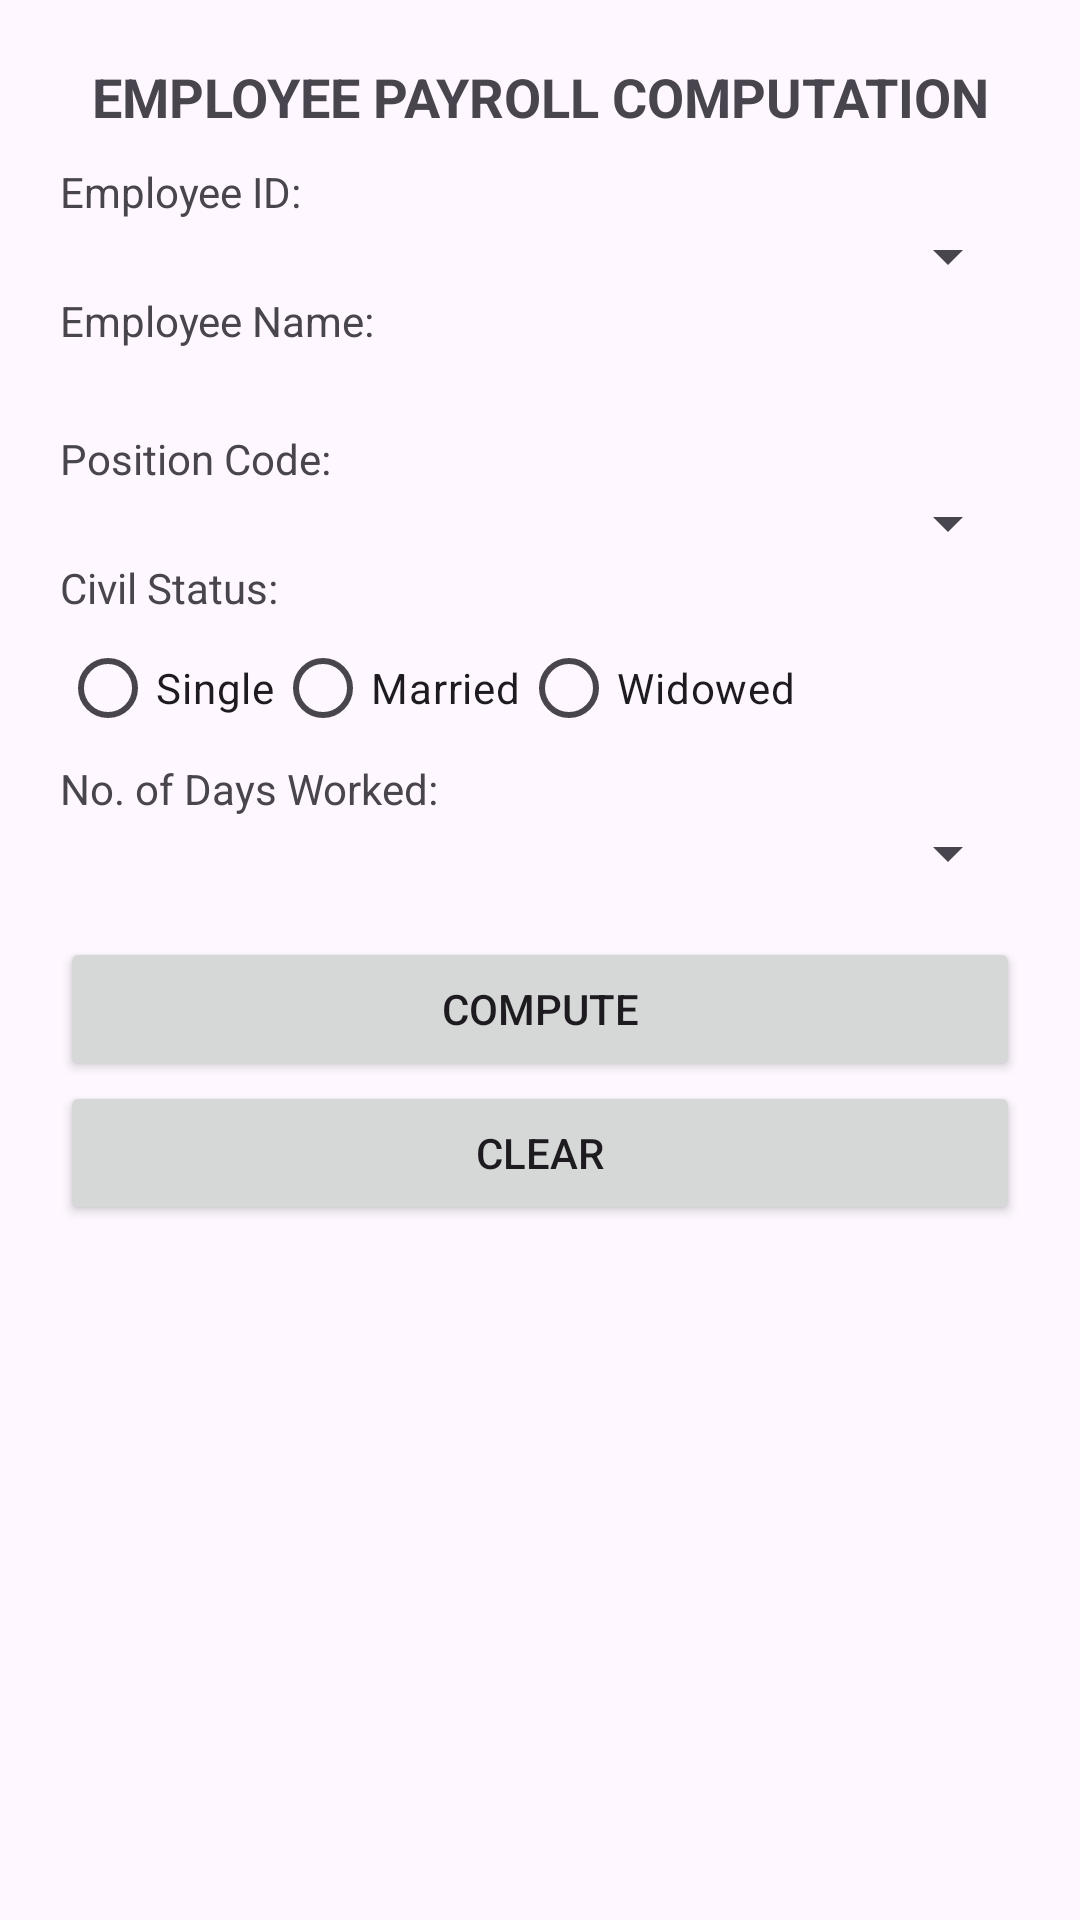

Write the Android layout XML for this screen, with the resource values it uses.
<!-- AndroidManifest.xml: application theme Theme.EmployeePayrollCalculator -->
<!-- res/layout/activity_main.xml -->
<?xml version="1.0" encoding="utf-8"?>
<ScrollView xmlns:android="http://schemas.android.com/apk/res/android"
    xmlns:app="http://schemas.android.com/apk/res-auto"
    xmlns:tools="http://schemas.android.com/tools"
    android:layout_width="match_parent"
    android:layout_height="match_parent"
    tools:context=".MainActivity">

    <LinearLayout
        android:layout_width="match_parent"
        android:layout_height="wrap_content"
        android:orientation="vertical"
        android:padding="20dp">

        <TextView
            android:text="EMPLOYEE PAYROLL COMPUTATION"
            android:textStyle="bold"
            android:textSize="18sp"
            android:gravity="center"
            android:layout_width="match_parent"
            android:layout_height="wrap_content"
            android:paddingBottom="10dp" />

        <TextView
            android:layout_width="match_parent"
            android:layout_height="wrap_content"
            android:text="Employee ID:" />

        <Spinner
            android:id="@+id/spinnerEmpId"
            android:layout_width="match_parent"
            android:layout_height="wrap_content" />

        <TextView
            android:layout_width="match_parent"
            android:layout_height="wrap_content"
            android:text="Employee Name:" />

        <TextView
            android:id="@+id/txtEmpName"
            android:layout_width="match_parent"
            android:layout_height="wrap_content"
            android:textStyle="bold"
            android:padding="4dp" />

        <TextView
            android:layout_width="match_parent"
            android:layout_height="wrap_content"
            android:text="Position Code:" />

        <Spinner
            android:id="@+id/spinnerPosition"
            android:layout_width="match_parent"
            android:layout_height="wrap_content" />

        <TextView
            android:layout_width="match_parent"
            android:layout_height="wrap_content"
            android:text="Civil Status:" />

        <RadioGroup
            android:id="@+id/rgStatus"
            android:orientation="horizontal"
            android:layout_width="match_parent"
            android:layout_height="wrap_content">
            <RadioButton
                android:id="@+id/rbSingle"
                android:layout_width="wrap_content"
                android:layout_height="wrap_content"
                android:text="Single" />
            <RadioButton
                android:id="@+id/rbMarried"
                android:layout_width="wrap_content"
                android:layout_height="wrap_content"
                android:text="Married" />
            <RadioButton
                android:id="@+id/rbWidowed"
                android:layout_width="wrap_content"
                android:layout_height="wrap_content"
                android:text="Widowed" />
        </RadioGroup>

        <TextView
            android:layout_width="match_parent"
            android:layout_height="wrap_content"
            android:text="No. of Days Worked:" />

        <Spinner
            android:id="@+id/spinnerDaysWorked"
            android:layout_width="match_parent"
            android:layout_height="wrap_content"/>


        <Button
            android:id="@+id/btnCompute"
            android:layout_width="match_parent"
            android:layout_height="wrap_content"
            android:text="COMPUTE"
            android:layout_marginTop="16dp" />

        <Button
            android:id="@+id/btnClear"
            android:layout_width="match_parent"
            android:layout_height="wrap_content"
            android:text="CLEAR" />



    </LinearLayout>
</ScrollView>
<!-- resources referenced by this layout -->
<resources>
  <style name="Theme.EmployeePayrollCalculator" parent="Base.Theme.EmployeePayrollCalculator" />
  <style name="Base.Theme.EmployeePayrollCalculator" parent="Theme.Material3.DayNight.NoActionBar">
          
          
      </style>
</resources>
